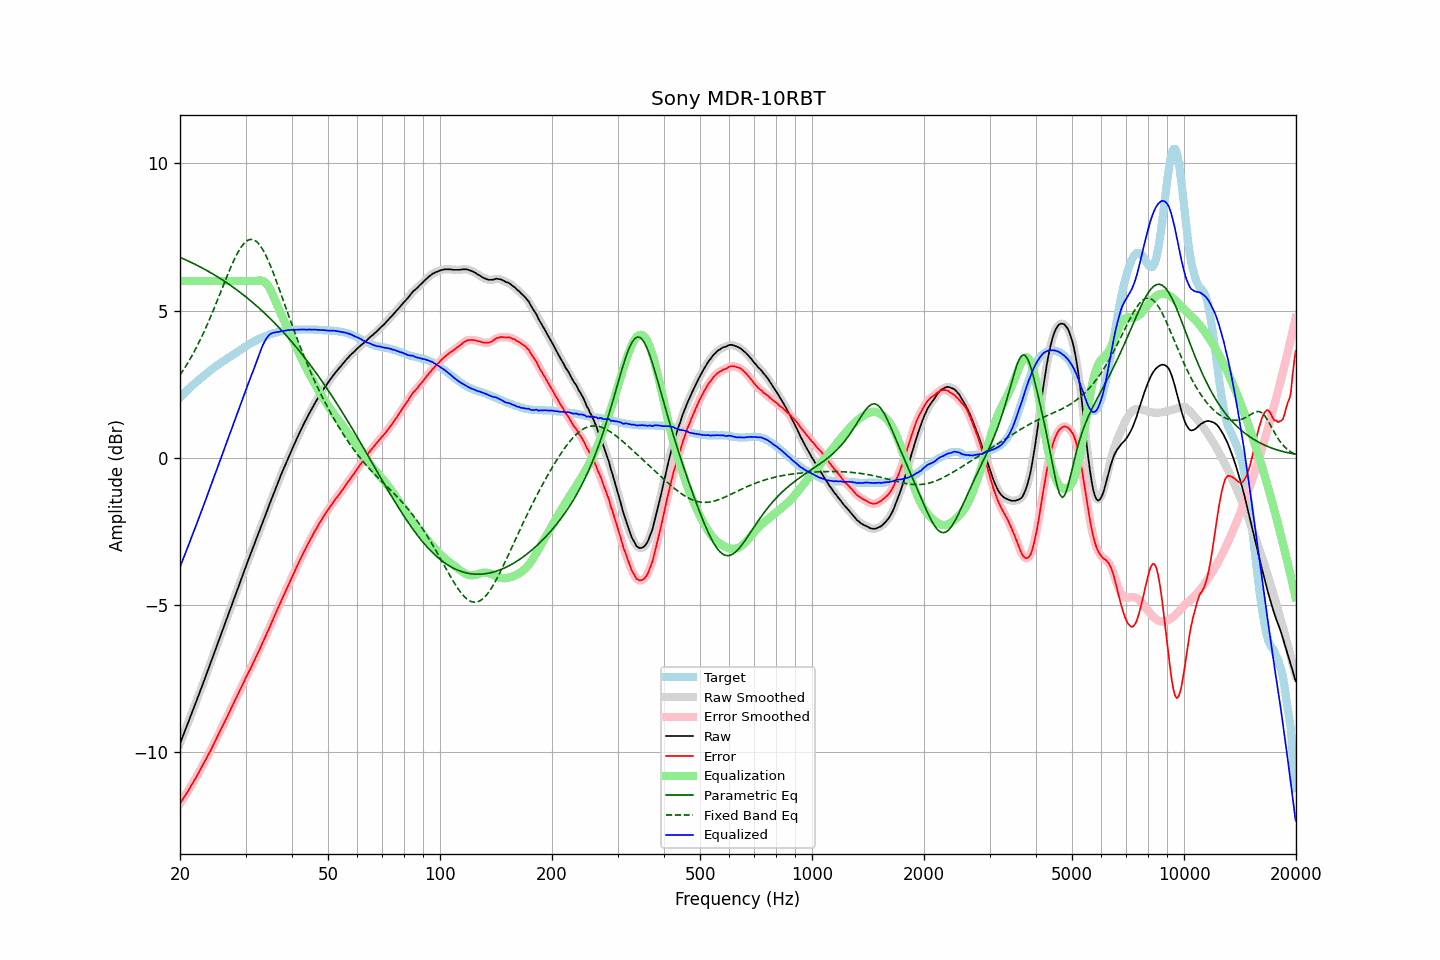

The file beside this chart, header and first rows:
frequency, raw, error, smoothed, error_smoothed, equalization, parametric_eq, fixed_band_eq, equalized_raw, equalized_smoothed, target
20.00, -9.72, -11.76, -9.72, -11.76, 6.00, 6.81, 2.81, -3.72, -3.72, 2.04
20.20, -9.58, -11.68, -9.58, -11.67, 6.00, 6.78, 2.89, -3.58, -3.58, 2.10
20.40, -9.44, -11.59, -9.44, -11.59, 6.00, 6.76, 2.97, -3.44, -3.44, 2.15
20.61, -9.30, -11.51, -9.30, -11.50, 6.00, 6.74, 3.06, -3.30, -3.30, 2.21
20.81, -9.16, -11.41, -9.16, -11.42, 6.00, 6.71, 3.14, -3.16, -3.16, 2.26
21.02, -9.02, -11.33, -9.02, -11.33, 6.00, 6.69, 3.23, -3.02, -3.02, 2.32
21.23, -8.88, -11.24, -8.87, -11.24, 6.00, 6.66, 3.32, -2.88, -2.87, 2.37
21.44, -8.73, -11.14, -8.73, -11.15, 6.00, 6.63, 3.42, -2.73, -2.73, 2.42
21.66, -8.59, -11.06, -8.59, -11.06, 6.00, 6.61, 3.52, -2.59, -2.59, 2.47
21.87, -8.45, -10.96, -8.44, -10.96, 6.00, 6.58, 3.62, -2.45, -2.44, 2.52
22.09, -8.31, -10.87, -8.30, -10.87, 6.00, 6.55, 3.72, -2.31, -2.30, 2.57
22.31, -8.16, -10.77, -8.16, -10.77, 6.00, 6.53, 3.83, -2.16, -2.16, 2.62
22.54, -8.02, -10.67, -8.02, -10.67, 6.00, 6.50, 3.94, -2.02, -2.02, 2.65
22.76, -7.87, -10.57, -7.87, -10.57, 6.00, 6.47, 4.05, -1.87, -1.87, 2.70
22.99, -7.73, -10.47, -7.73, -10.47, 6.00, 6.44, 4.17, -1.73, -1.73, 2.74
23.22, -7.58, -10.37, -7.58, -10.37, 6.00, 6.41, 4.29, -1.58, -1.58, 2.79
23.45, -7.43, -10.26, -7.43, -10.26, 6.00, 6.38, 4.40, -1.43, -1.43, 2.83
23.69, -7.28, -10.16, -7.28, -10.16, 6.00, 6.35, 4.53, -1.28, -1.28, 2.88
23.92, -7.14, -10.06, -7.13, -10.06, 6.00, 6.32, 4.65, -1.14, -1.13, 2.92
24.16, -6.99, -9.96, -6.99, -9.96, 6.00, 6.29, 4.78, -0.99, -0.99, 2.97
24.40, -6.84, -9.85, -6.84, -9.85, 6.00, 6.26, 4.91, -0.84, -0.84, 3.01
24.65, -6.69, -9.74, -6.69, -9.74, 6.00, 6.22, 5.04, -0.69, -0.69, 3.05
24.89, -6.54, -9.63, -6.54, -9.63, 6.00, 6.19, 5.18, -0.54, -0.54, 3.09
25.14, -6.39, -9.52, -6.39, -9.52, 6.00, 6.16, 5.31, -0.39, -0.39, 3.13
25.39, -6.23, -9.40, -6.24, -9.41, 6.00, 6.12, 5.45, -0.23, -0.24, 3.17
25.65, -6.09, -9.30, -6.09, -9.30, 6.00, 6.09, 5.59, -0.09, -0.09, 3.21
25.91, -5.94, -9.19, -5.94, -9.18, 6.00, 6.06, 5.72, 0.06, 0.06, 3.25
26.16, -5.79, -9.07, -5.79, -9.07, 6.00, 6.02, 5.86, 0.21, 0.21, 3.29
26.43, -5.64, -8.96, -5.64, -8.96, 6.00, 5.98, 6.00, 0.36, 0.36, 3.32
26.69, -5.49, -8.84, -5.49, -8.84, 6.00, 5.95, 6.13, 0.51, 0.51, 3.35
26.96, -5.34, -8.73, -5.34, -8.73, 6.00, 5.91, 6.27, 0.66, 0.66, 3.39
27.23, -5.19, -8.61, -5.19, -8.62, 6.00, 5.87, 6.39, 0.81, 0.81, 3.42
27.50, -5.04, -8.50, -5.04, -8.50, 6.00, 5.83, 6.52, 0.96, 0.96, 3.46
27.77, -4.89, -8.39, -4.89, -8.38, 6.00, 5.79, 6.64, 1.11, 1.11, 3.50
28.05, -4.74, -8.27, -4.74, -8.27, 6.00, 5.76, 6.76, 1.26, 1.26, 3.53
28.33, -4.59, -8.16, -4.59, -8.16, 6.00, 5.72, 6.87, 1.41, 1.41, 3.57
28.62, -4.44, -8.05, -4.44, -8.05, 6.00, 5.68, 6.98, 1.56, 1.56, 3.61
28.90, -4.29, -7.93, -4.29, -7.93, 6.00, 5.63, 7.07, 1.71, 1.71, 3.65
29.19, -4.14, -7.81, -4.14, -7.82, 6.00, 5.59, 7.15, 1.86, 1.86, 3.68
29.48, -3.99, -7.70, -3.99, -7.70, 6.00, 5.55, 7.23, 2.01, 2.01, 3.72
29.78, -3.84, -7.59, -3.84, -7.59, 6.00, 5.51, 7.29, 2.16, 2.16, 3.75
30.08, -3.69, -7.47, -3.69, -7.48, 6.00, 5.46, 7.34, 2.31, 2.31, 3.78
30.38, -3.55, -7.37, -3.55, -7.37, 6.00, 5.42, 7.38, 2.45, 2.45, 3.82
30.68, -3.41, -7.26, -3.41, -7.26, 6.00, 5.37, 7.40, 2.59, 2.59, 3.85
30.99, -3.27, -7.16, -3.27, -7.15, 6.00, 5.33, 7.42, 2.73, 2.73, 3.89
31.30, -3.12, -7.04, -3.12, -7.04, 6.00, 5.28, 7.41, 2.88, 2.88, 3.92
31.61, -2.98, -6.92, -2.98, -6.92, 6.00, 5.24, 7.40, 3.02, 3.02, 3.95
31.93, -2.83, -6.80, -2.83, -6.81, 6.00, 5.19, 7.37, 3.17, 3.17, 3.97
32.24, -2.69, -6.69, -2.69, -6.69, 6.01, 5.14, 7.32, 3.32, 3.32, 4.00
32.57, -2.55, -6.58, -2.55, -6.58, 6.02, 5.09, 7.26, 3.47, 3.47, 4.03
32.89, -2.41, -6.47, -2.40, -6.46, 6.02, 5.04, 7.20, 3.62, 3.62, 4.06
33.22, -2.26, -6.34, -2.26, -6.34, 6.02, 4.99, 7.11, 3.76, 3.76, 4.08
33.55, -2.12, -6.22, -2.12, -6.22, 6.00, 4.94, 7.02, 3.88, 3.88, 4.11
33.89, -1.98, -6.10, -1.97, -6.10, 5.96, 4.89, 6.92, 3.98, 3.98, 4.12
34.23, -1.83, -5.97, -1.83, -5.98, 5.90, 4.84, 6.81, 4.07, 4.07, 4.14
34.57, -1.69, -5.86, -1.69, -5.85, 5.83, 4.79, 6.68, 4.14, 4.14, 4.17
34.92, -1.54, -5.73, -1.54, -5.73, 5.73, 4.73, 6.56, 4.20, 4.19, 4.19
35.27, -1.40, -5.61, -1.40, -5.61, 5.63, 4.68, 6.42, 4.23, 4.23, 4.21
35.62, -1.26, -5.48, -1.26, -5.48, 5.50, 4.62, 6.28, 4.24, 4.25, 4.22
35.97, -1.12, -5.36, -1.12, -5.35, 5.37, 4.57, 6.14, 4.26, 4.26, 4.24
... 635 more rows
